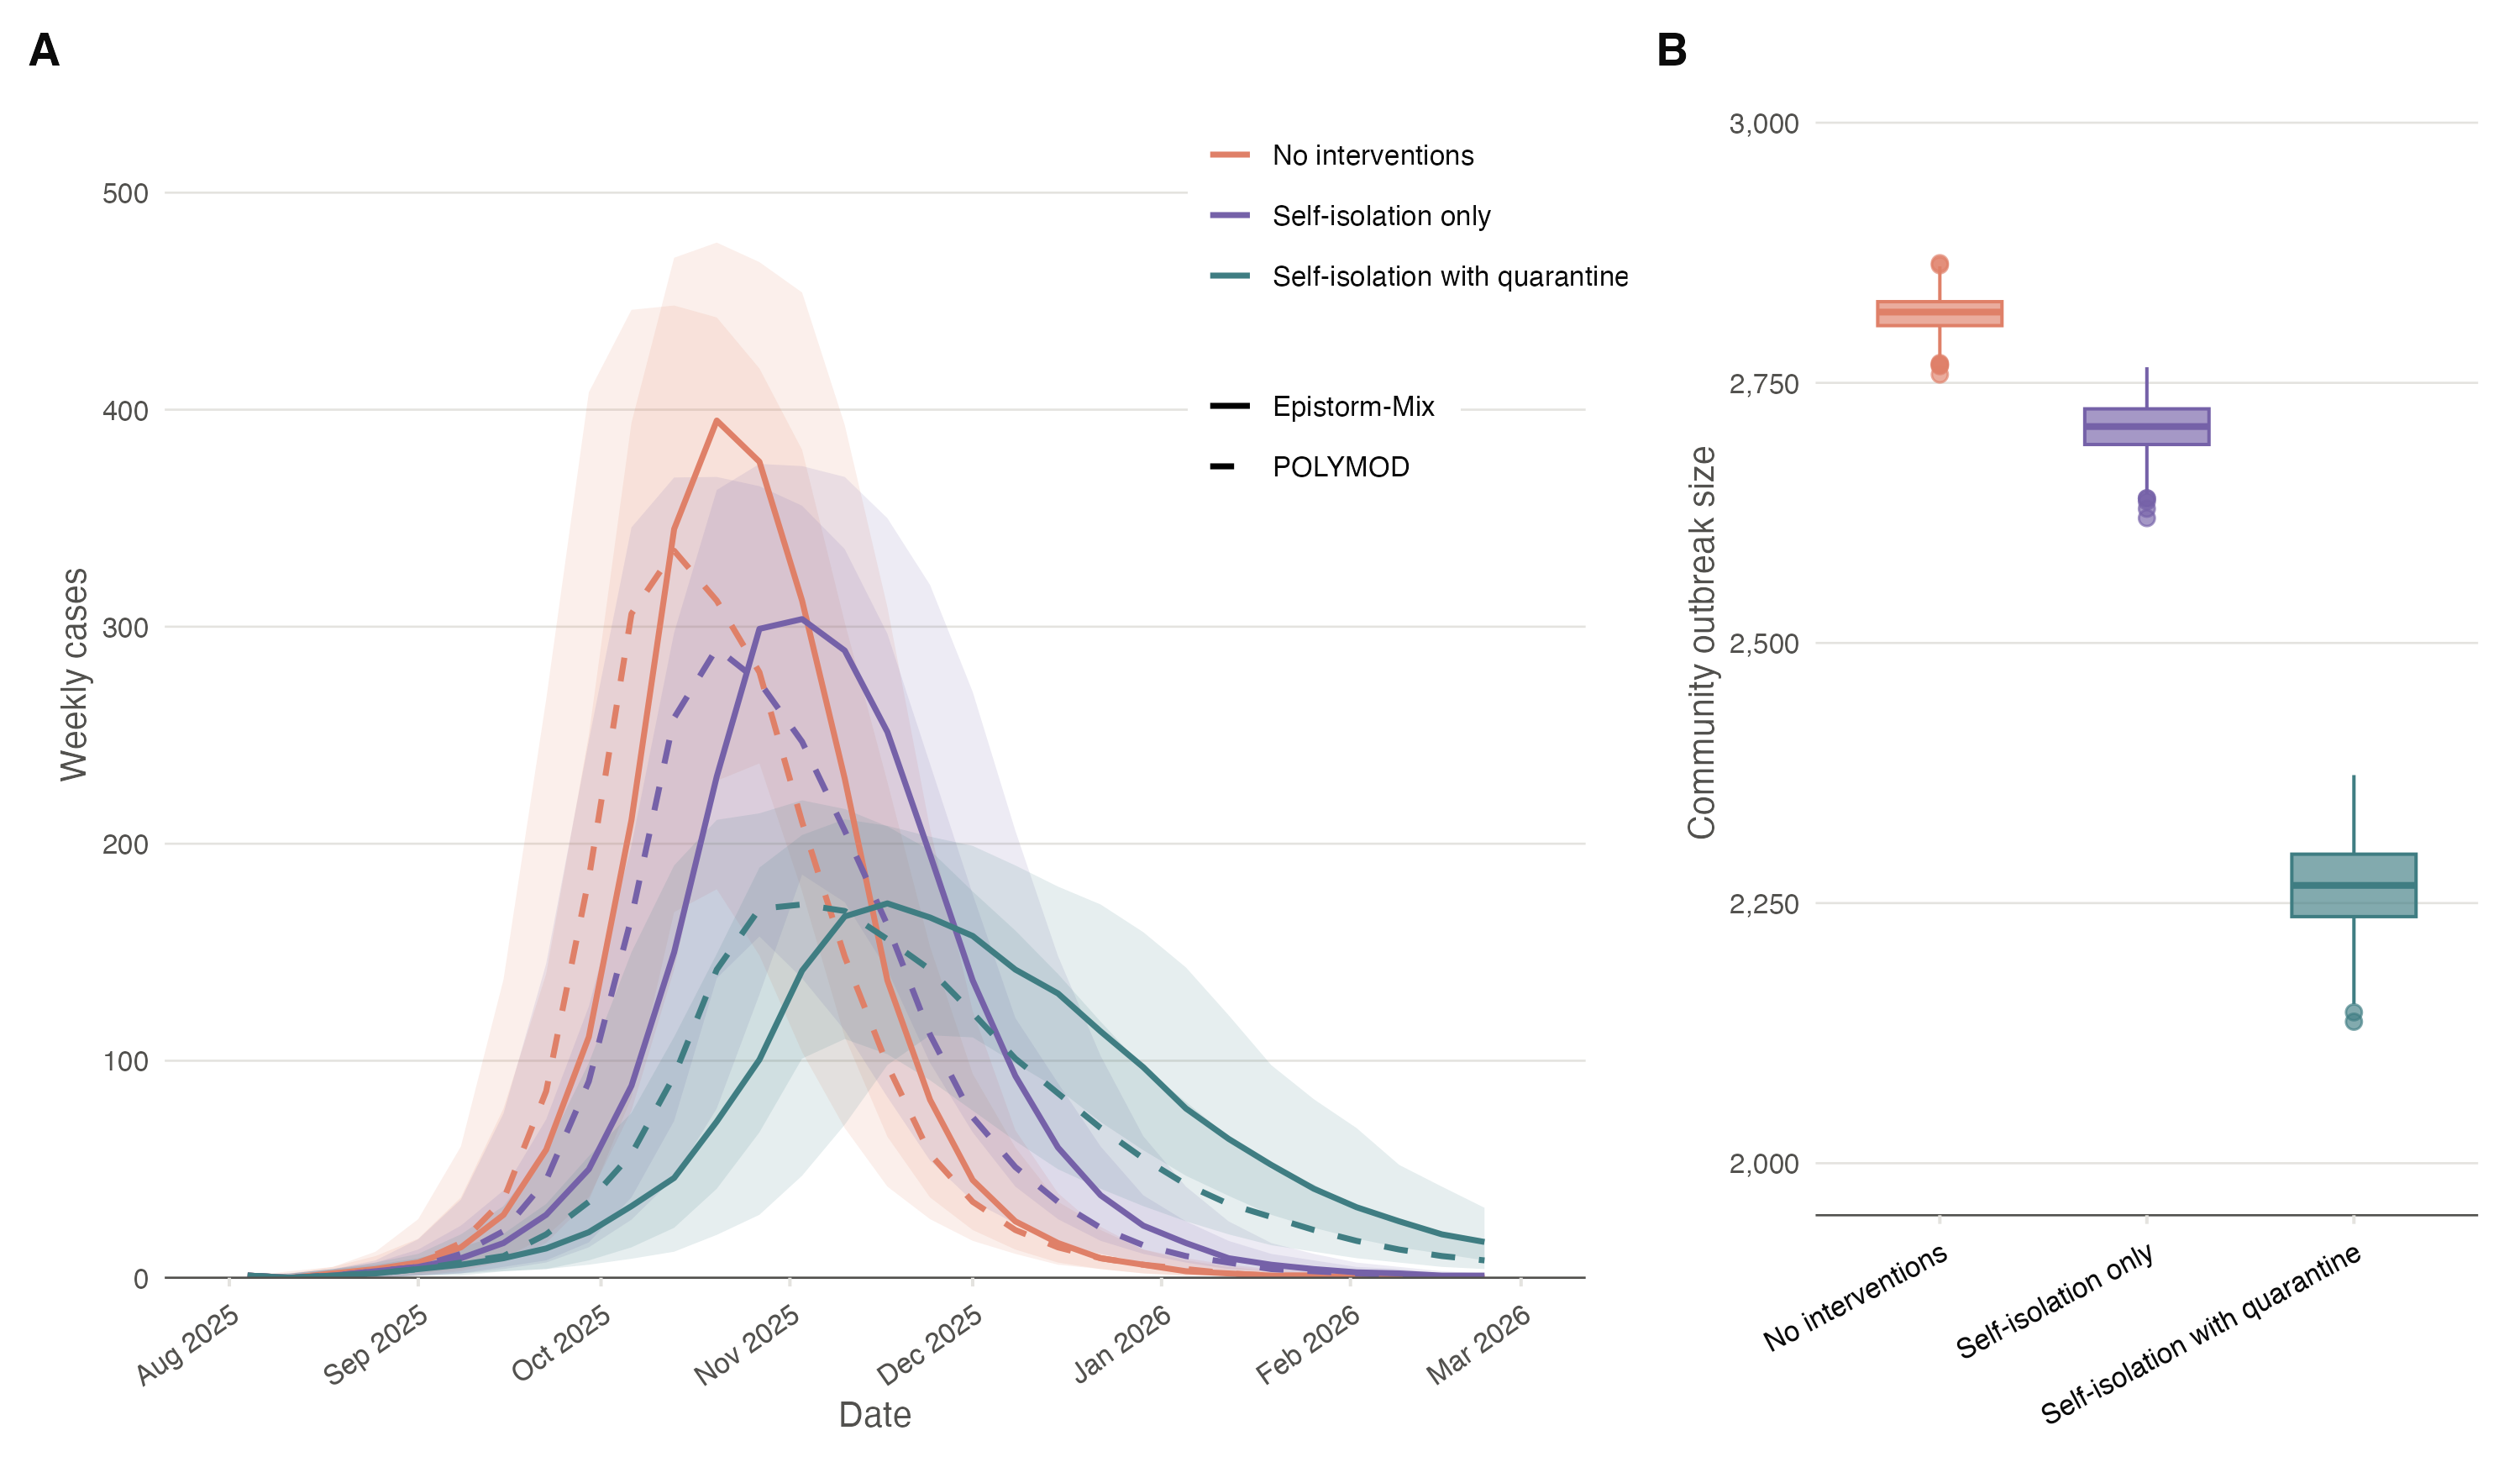

Generate this figure with R:
# Figure SI 9: projected incidence and final outbreak size under two mixing
# assumptions. Run from the repository root with:
#   Rscript Figure_Data/FigureSI9.R
#
# Source this file interactively to inspect `weekly`, `final`, `p_a`, and
# `p_b`. The figure uses the intended run with quarantine for the third arm.

library(data.table)
library(ggplot2)

source(file.path("Figure_Data", "FigureABM.R"))

scenario_colors <- c(
  "No interventions" = "#df8068",
  "Self-isolation only" = "#7561a8",
  "Self-isolation with quarantine" = "#3f7d82"
)
date_xlim <- as.Date(c("2025-08-01", "2026-03-01"))

# Both model sets use R0 = 9 and retain runs with at least 10 final cases.
polymod <- abm_summaries("scenarios", 9)
epistorm <- abm_summaries("sensitivity_epistorm", 9, epistorm = TRUE)

weekly <- rbind(
  copy(polymod$weekly)[, matrix := "POLYMOD"],
  copy(epistorm$weekly)[, matrix := "Epistorm-Mix"]
)[week <= date_xlim[2]]
final <- rbind(
  copy(polymod$final)[, matrix := "POLYMOD"],
  copy(epistorm$final)[, matrix := "Epistorm-Mix"]
)
weekly[, matrix := factor(matrix, levels = c("Epistorm-Mix", "POLYMOD"))]
final[, matrix := factor(matrix, levels = c("Epistorm-Mix", "POLYMOD"))]

# Panel A: median weekly incidence and IQR. The line type distinguishes the
# mixing matrix, while color identifies the intervention scenario.
p_a <- ggplot(weekly, aes(week, median, color = scenario, linetype = matrix)) +
  geom_ribbon(
    aes(ymin = q25, ymax = q75, fill = scenario),
    alpha = 0.13, color = NA, show.legend = FALSE
  ) +
  geom_line(linewidth = 0.8) +
  scale_color_manual(values = scenario_colors, name = NULL) +
  scale_fill_manual(values = scenario_colors, guide = "none") +
  scale_linetype_manual(
    values = c("Epistorm-Mix" = "solid", "POLYMOD" = "dashed"),
    name = NULL
  ) +
  scale_x_date(date_breaks = "1 month", date_labels = "%b %Y", limits = date_xlim) +
  scale_y_continuous(limits = c(0, 540), expand = expansion(mult = c(0, 0.03))) +
  labs(x = "Date", y = "Weekly cases", tag = "A") +
  theme_figure4(10) +
  theme(
    legend.position = c(0.72, 0.97),
    legend.justification = c(0, 1),
    legend.background = element_rect(fill = "white", color = NA),
    legend.text = element_text(size = 8),
    legend.key.width = grid::unit(0.5, "cm"),
    plot.tag = element_text(face = "bold"),
    axis.text.x = element_text(angle = 35, hjust = 1)
  )

# Panel B shows final-size distributions for the alternative Epistorm-Mix
# contact matrix. Each box is one intervention scenario across retained runs;
# the displayed range focuses on the large outbreaks, as in the supplement.
p_b <- ggplot(
  final[matrix == "Epistorm-Mix"],
  aes(scenario, outbreak_size, fill = scenario, color = scenario)
) +
  geom_boxplot(width = 0.6, outlier.size = 1.8, alpha = 0.65) +
  scale_fill_manual(values = scenario_colors, guide = "none") +
  scale_color_manual(values = scenario_colors, guide = "none") +
  scale_y_continuous(labels = function(x) format(x, big.mark = ",")) +
  coord_cartesian(ylim = c(2000, 3000)) +
  labs(x = NULL, y = "Community outbreak size", tag = "B") +
  theme_figure4(10) +
  theme(
    plot.tag = element_text(face = "bold"),
    axis.text.x = element_text(angle = 28, hjust = 1, color = INK_PRIMARY)
  )

# Assemble and save the two panels. Print with `grid::grid.draw(figure_si9)`
# when working interactively.
figure_si9 <- grid::grid.grabExpr({
  grid::grid.newpage()
  grid::pushViewport(grid::viewport(
    layout = grid::grid.layout(1, 2, widths = grid::unit(c(1.55, 0.85), "null"))
  ))
  print(p_a, vp = grid::viewport(layout.pos.row = 1, layout.pos.col = 1))
  print(p_b, vp = grid::viewport(layout.pos.row = 1, layout.pos.col = 2))
}, wrap.grobs = TRUE)

ggsave("Figure_Data/FigureSI9.png", figure_si9, width = 10, height = 5.8, dpi = 300)
ggsave("Figure_Data/FigureSI9.pdf", figure_si9, width = 10, height = 5.8)
